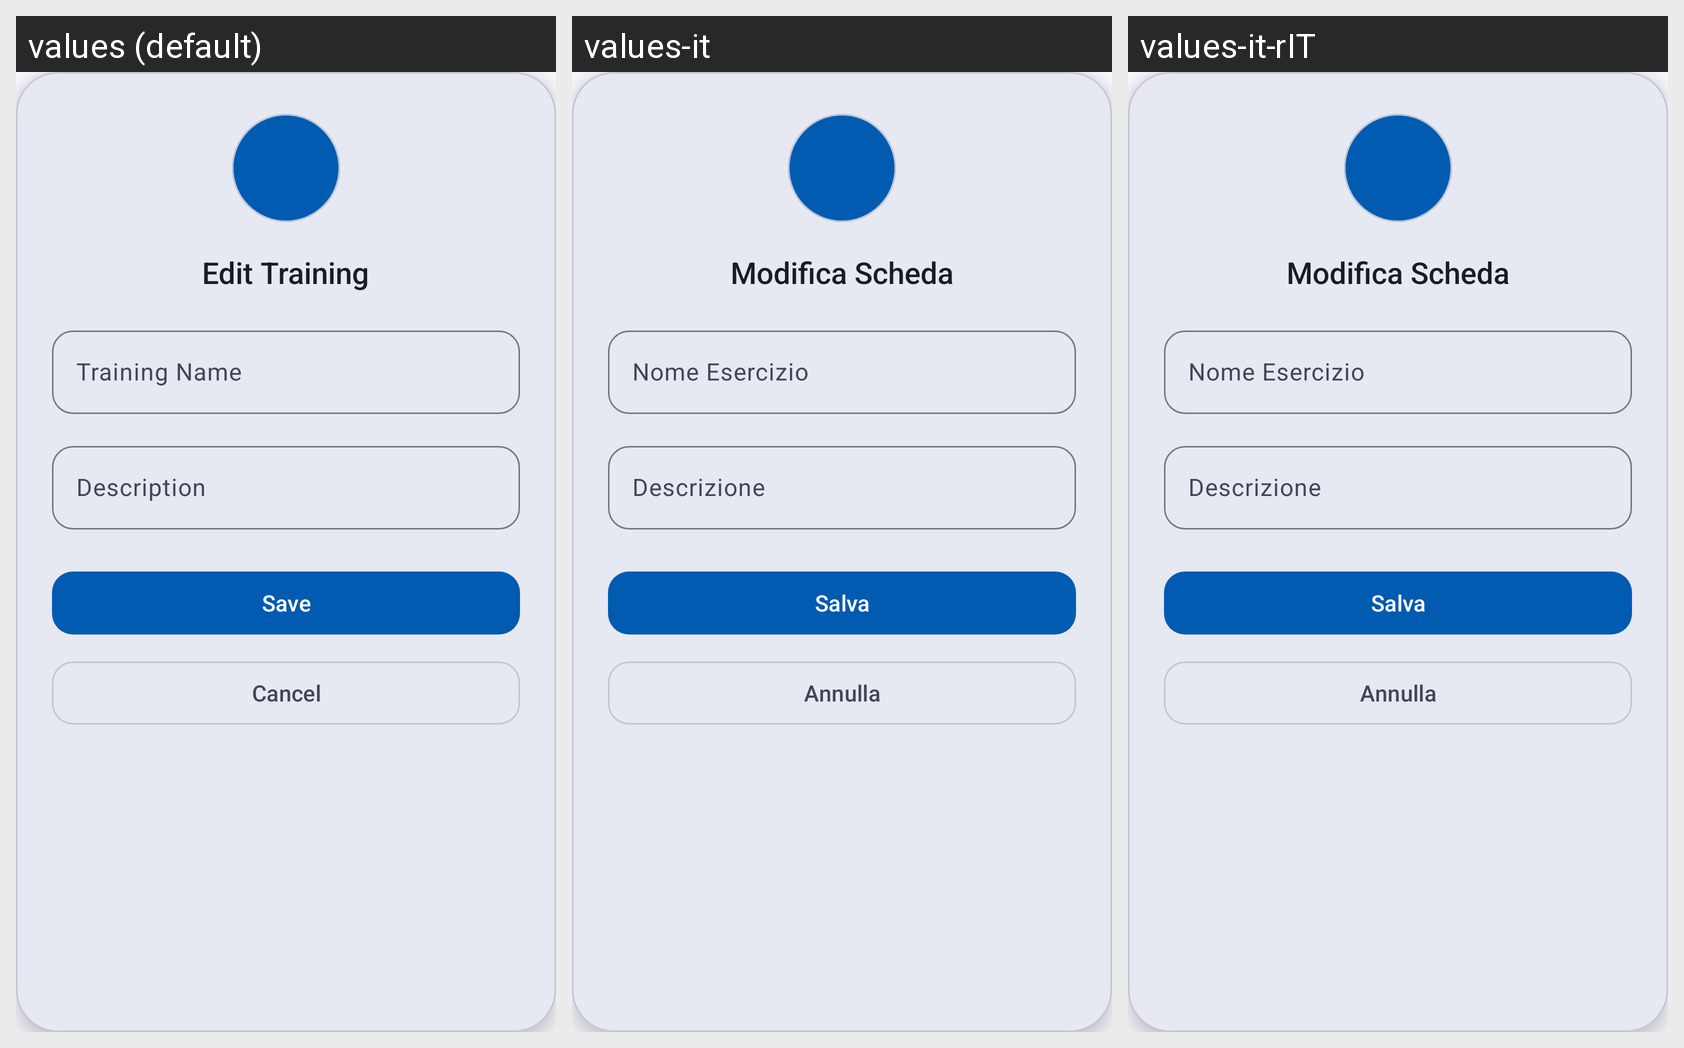

The same Android screen rendered under several of its app's locales, left to right. List the strings drawn on it with the default value and each locale's translation.
Android screen res/layout/dialog_edit_training.xml rendered under 3 locales, left to right: values (default), values-it, values-it-rIT. Device: Nexus 5 (rendered at 1080×1920; each locale shown at half size, 540×960, under a caption strip naming it); theme Theme.PushApp.
Strings drawn on this screen, with the default value and each locale's value (text and hints the layout hard-codes, and strings that could not be matched under every locale, appear in the picture but are not listed):

edit_training_title
  values: Edit Training
  values-it: Modifica Scheda
  values-it-rIT: Modifica Scheda  [from values-it]

training_name
  values: Training Name
  values-it: Nome Esercizio
  values-it-rIT: Nome Esercizio  [from values-it]

description
  values: Description
  values-it: Descrizione
  values-it-rIT: Descrizione

save
  values: Save
  values-it: Salva
  values-it-rIT: Salva  [from values-it]

cancel
  values: Cancel
  values-it: Annulla
  values-it-rIT: Annulla
